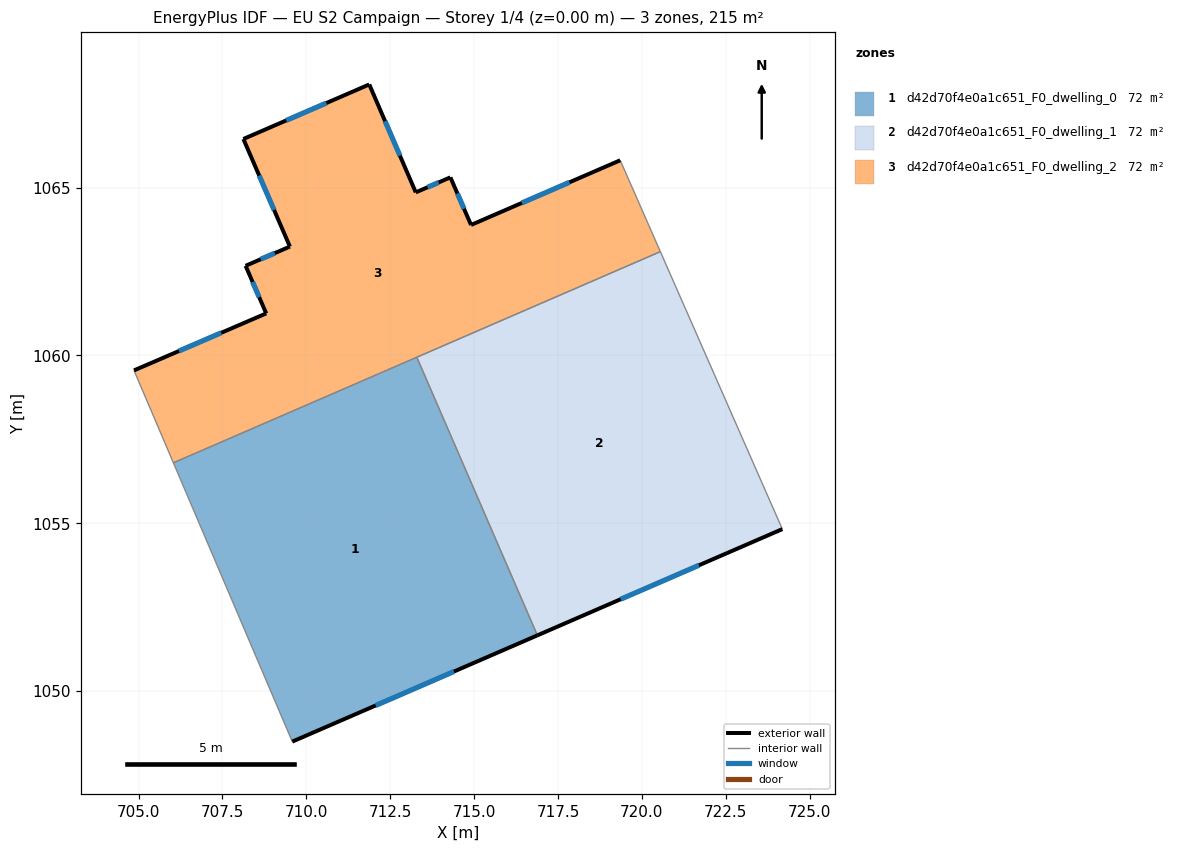
=== STOREY PLAN SPEC (per zone: floor XY polygon, exterior-wall plan segments, windows/doors) ===
zone 1: d42d70f4e0a1c651_F0_dwelling_0  (71.7 m²)
  floor: (713.29, 1059.95) (716.88, 1051.66) (709.58, 1048.49) (706.04, 1056.80)
  exterior wall: (709.58, 1048.49) – (716.88, 1051.66)  [8.0 m]
    window: (712.07, 1049.57) – (714.40, 1050.58)  [2.4 m²]
  interior walls: 3
zone 2: d42d70f4e0a1c651_F0_dwelling_1  (71.7 m²)
  floor: (720.55, 1063.09) (724.18, 1054.83) (716.88, 1051.66) (713.29, 1059.95)
  exterior wall: (716.88, 1051.66) – (724.18, 1054.83)  [8.0 m]
    window: (719.37, 1052.74) – (721.70, 1053.75)  [2.4 m²]
  interior walls: 3
zone 3: d42d70f4e0a1c651_F0_dwelling_2  (71.7 m²)
  floor: (719.35, 1065.82) (720.55, 1063.09) (706.04, 1056.80) (704.86, 1059.55) (708.80, 1061.25) (708.19, 1062.67) (709.51, 1063.25) (708.12, 1066.45) (711.87, 1068.08) (713.26, 1064.86) (714.29, 1065.31) (714.91, 1063.89)
  exterior wall: (708.80, 1061.25) – (704.86, 1059.55)  [4.3 m]
    window: (707.46, 1060.68) – (706.20, 1060.13)  [1.3 m²]
  exterior wall: (708.19, 1062.67) – (708.80, 1061.25)  [1.5 m]
    window: (708.40, 1062.19) – (708.59, 1061.74)  [0.5 m²]
  exterior wall: (709.51, 1063.25) – (708.19, 1062.67)  [1.4 m]
    window: (709.06, 1063.05) – (708.64, 1062.87)  [0.4 m²]
  exterior wall: (708.12, 1066.45) – (709.51, 1063.25)  [3.5 m]
    window: (708.59, 1065.36) – (709.04, 1064.34)  [1.1 m²]
  exterior wall: (711.87, 1068.08) – (708.12, 1066.45)  [4.1 m]
    window: (710.60, 1067.52) – (709.40, 1067.00)  [1.3 m²]
  exterior wall: (713.26, 1064.86) – (711.87, 1068.08)  [3.5 m]
    window: (712.79, 1065.95) – (712.35, 1066.98)  [1.1 m²]
  exterior wall: (714.29, 1065.31) – (713.26, 1064.86)  [1.1 m]
    window: (713.94, 1065.16) – (713.61, 1065.01)  [0.3 m²]
  exterior wall: (714.91, 1063.89) – (714.29, 1065.31)  [1.5 m]
    window: (714.70, 1064.37) – (714.50, 1064.83)  [0.5 m²]
  exterior wall: (719.35, 1065.82) – (714.91, 1063.89)  [4.8 m]
    window: (717.84, 1065.16) – (716.42, 1064.54)  [1.5 m²]
  interior walls: 4

=== DERIVED (storey summary) ===
Building: EU S2 Campaign
Storey: 1 of 4  (floor level z = 0.00 m)
Storey gross floor area: 215.0 m²
Zones on this storey: 3
  - d42d70f4e0a1c651_F0_dwelling_0: floor 71.7 m²; exterior wall 8.0 m (23.9 m²); 1 window(s) 2.4 m²; WWR 10.2%
  - d42d70f4e0a1c651_F0_dwelling_1: floor 71.7 m²; exterior wall 8.0 m (23.9 m²); 1 window(s) 2.4 m²; WWR 10.2%
  - d42d70f4e0a1c651_F0_dwelling_2: floor 71.7 m²; exterior wall 25.9 m (77.6 m²); 9 window(s) 7.9 m²; WWR 10.2%
Zone adjacency (shared interzone walls):
  - d42d70f4e0a1c651_F0_dwelling_0 ↔ d42d70f4e0a1c651_F0_dwelling_1
  - d42d70f4e0a1c651_F0_dwelling_0 ↔ d42d70f4e0a1c651_F0_dwelling_2
  - d42d70f4e0a1c651_F0_dwelling_1 ↔ d42d70f4e0a1c651_F0_dwelling_2